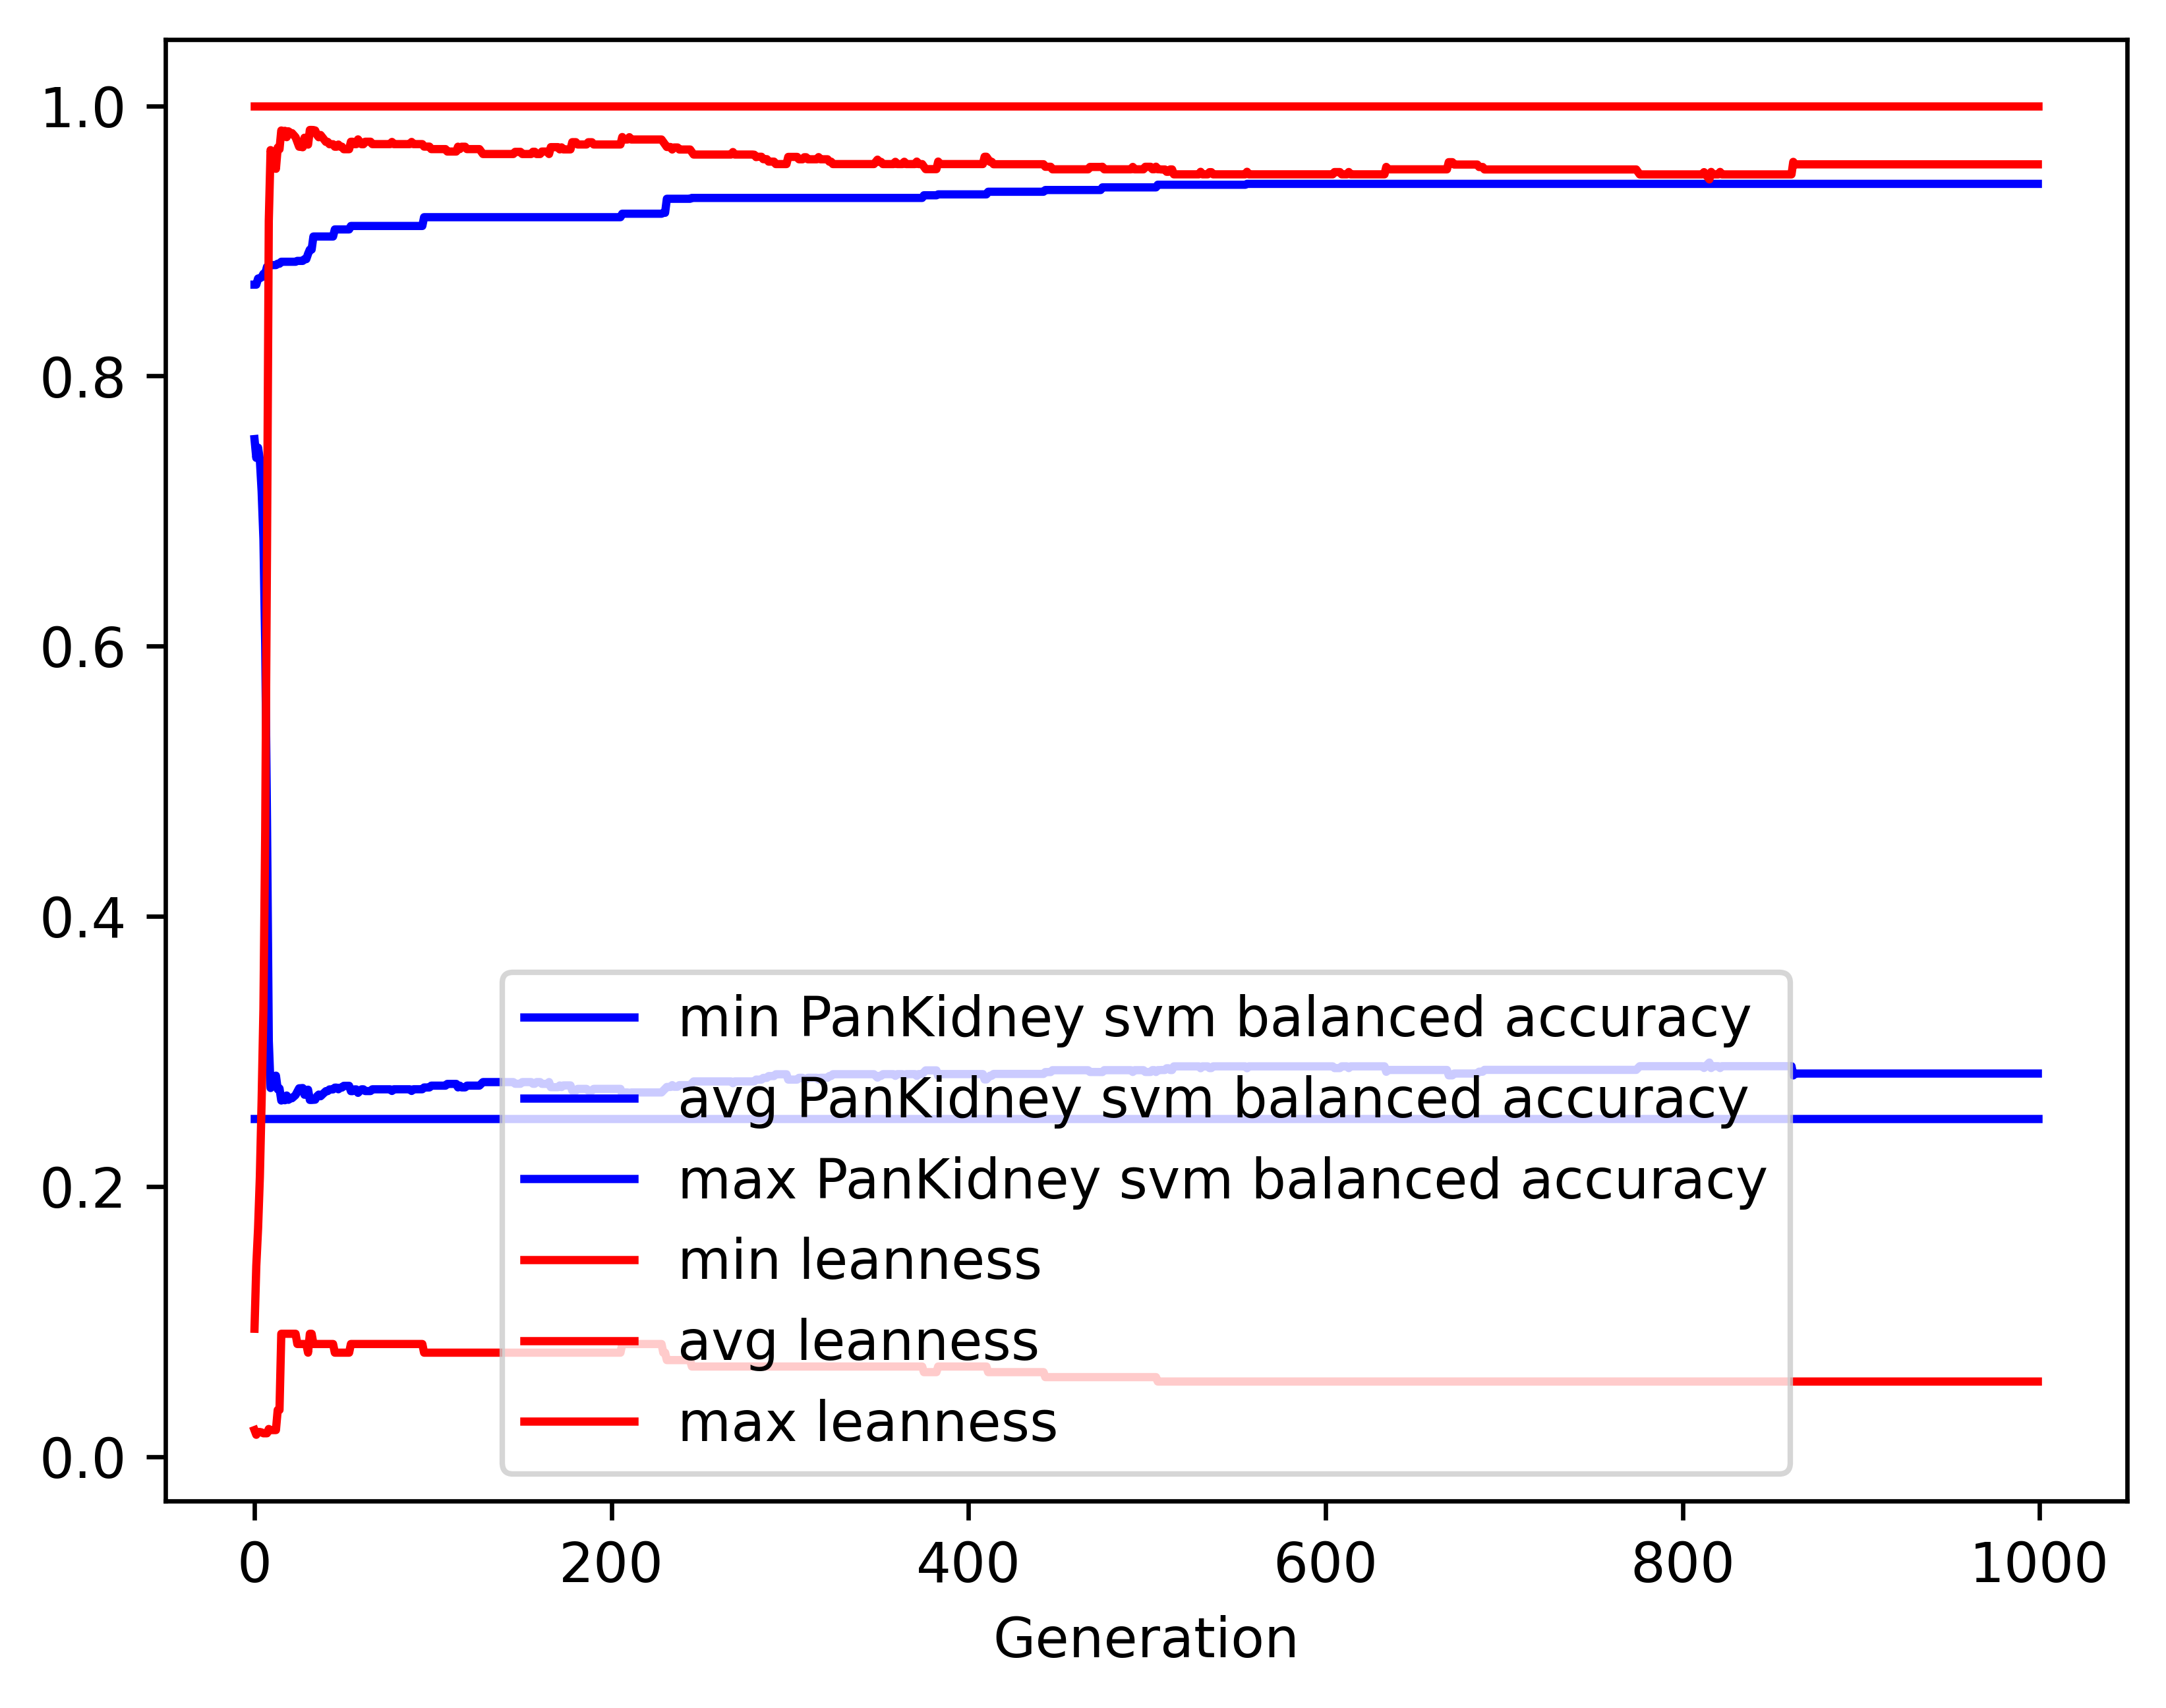

Data behind this chart, as committed beside it:
gen, evals, gen_feats, explored, PanKidney svm balanced accuracy_min, PanKidney svm balanced accuracy_avg, PanKidney svm balanced accuracy_max, PanKidney svm balanced accuracy_std, leanness_min, leanness_avg, leanness_max, leanness_std
0, 500, 8863, 8863, 0.25, 0.7533, 0.8676, 0.1185, 0.01961, 0.09463, 1.0, 0.1603
1, 377, 5316, 9101, 0.25, 0.7394, 0.8676, 0.1484, 0.01613, 0.1412, 1.0, 0.2052
2, 355, 3266, 9332, 0.25, 0.7469, 0.8722, 0.1595, 0.01818, 0.1689, 1.0, 0.2504
3, 378, 2158, 9570, 0.25, 0.738, 0.8724, 0.1846, 0.01818, 0.2071, 1.0, 0.2949
4, 353, 1502, 9776, 0.25, 0.7145, 0.8731, 0.2163, 0.01786, 0.2643, 1.0, 0.3451
5, 363, 1285, 9992, 0.25, 0.6792, 0.8756, 0.2456, 0.01724, 0.3315, 1.0, 0.3868
6, 347, 1169, 10225, 0.25, 0.6013, 0.8756, 0.279, 0.01724, 0.4625, 1.0, 0.433
7, 344, 951, 10437, 0.25, 0.4707, 0.8808, 0.2705, 0.01724, 0.672, 1.0, 0.4096
8, 310, 768, 10635, 0.25, 0.3078, 0.8808, 0.1742, 0.02041, 0.9147, 1.0, 0.2591
9, 310, 597, 10850, 0.25, 0.2729, 0.8821, 0.1127, 0.01961, 0.9672, 1.0, 0.1631
10, 308, 552, 11037, 0.25, 0.2758, 0.8821, 0.1207, 0.01961, 0.9626, 1.0, 0.1767
11, 308, 563, 11214, 0.25, 0.2768, 0.8821, 0.1224, 0.01961, 0.9616, 1.0, 0.1775
12, 317, 587, 11394, 0.25, 0.282, 0.8821, 0.1345, 0.01961, 0.9534, 1.0, 0.1976
13, 324, 573, 11579, 0.25, 0.272, 0.8831, 0.111, 0.03448, 0.9691, 1.0, 0.1578
14, 294, 491, 11763, 0.25, 0.2725, 0.8831, 0.1139, 0.03448, 0.9679, 1.0, 0.1641
15, 305, 503, 11922, 0.25, 0.2636, 0.8846, 0.08712, 0.09091, 0.9817, 1.0, 0.1183
16, 311, 475, 12098, 0.25, 0.2662, 0.8846, 0.09567, 0.09091, 0.9782, 1.0, 0.1305
17, 308, 476, 12231, 0.25, 0.2638, 0.8846, 0.08844, 0.09091, 0.9815, 1.0, 0.1199
18, 305, 453, 12396, 0.25, 0.2673, 0.8846, 0.09885, 0.09091, 0.9768, 1.0, 0.1339
19, 307, 468, 12540, 0.25, 0.2641, 0.8846, 0.09045, 0.09091, 0.9811, 1.0, 0.1224
20, 323, 472, 12684, 0.25, 0.2653, 0.8846, 0.09392, 0.09091, 0.9798, 1.0, 0.1258
21, 306, 475, 12817, 0.25, 0.2653, 0.8846, 0.09392, 0.09091, 0.9798, 1.0, 0.1258
22, 322, 503, 12981, 0.25, 0.2665, 0.8846, 0.09738, 0.09091, 0.9783, 1.0, 0.1299
23, 296, 442, 13112, 0.25, 0.2676, 0.8846, 0.1007, 0.09091, 0.9768, 1.0, 0.1339
24, 309, 471, 13243, 0.25, 0.2702, 0.8852, 0.1079, 0.08333, 0.9732, 1.0, 0.145
25, 301, 483, 13373, 0.25, 0.2726, 0.8852, 0.1143, 0.08333, 0.9697, 1.0, 0.1544
26, 312, 481, 13518, 0.25, 0.2727, 0.8852, 0.1146, 0.08333, 0.9696, 1.0, 0.1548
27, 307, 492, 13652, 0.25, 0.2728, 0.8852, 0.1153, 0.08333, 0.9693, 1.0, 0.1563
28, 321, 486, 13770, 0.25, 0.2679, 0.8865, 0.1021, 0.08333, 0.9764, 1.0, 0.1364
29, 324, 511, 13893, 0.25, 0.2703, 0.8865, 0.1088, 0.08333, 0.9731, 1.0, 0.1452
30, 311, 481, 14029, 0.25, 0.2716, 0.8904, 0.1123, 0.07692, 0.9713, 1.0, 0.1506
31, 301, 464, 14142, 0.25, 0.264, 0.8936, 0.08996, 0.09091, 0.9821, 1.0, 0.1157
32, 310, 479, 14247, 0.25, 0.264, 0.8936, 0.08996, 0.09091, 0.9821, 1.0, 0.1157
33, 293, 455, 14339, 0.25, 0.2641, 0.9033, 0.0906, 0.08333, 0.9821, 1.0, 0.1163
34, 317, 489, 14455, 0.25, 0.2642, 0.9033, 0.09125, 0.08333, 0.9817, 1.0, 0.1185
35, 318, 493, 14548, 0.25, 0.2667, 0.9033, 0.09918, 0.08333, 0.9784, 1.0, 0.1293
36, 300, 472, 14653, 0.25, 0.268, 0.9033, 0.1028, 0.08333, 0.9767, 1.0, 0.1342
37, 301, 462, 14751, 0.25, 0.2667, 0.9033, 0.09922, 0.08333, 0.9784, 1.0, 0.1293
38, 312, 494, 14858, 0.25, 0.268, 0.9033, 0.1029, 0.08333, 0.9767, 1.0, 0.1342
39, 300, 465, 14941, 0.25, 0.2693, 0.9033, 0.1065, 0.08333, 0.975, 1.0, 0.1393
40, 285, 441, 15037, 0.25, 0.2705, 0.9033, 0.11, 0.08333, 0.9733, 1.0, 0.1442
41, 290, 438, 15123, 0.25, 0.2705, 0.9033, 0.11, 0.08333, 0.9733, 1.0, 0.1442
42, 309, 490, 15214, 0.25, 0.2718, 0.9033, 0.1134, 0.08333, 0.9716, 1.0, 0.1491
43, 319, 486, 15299, 0.25, 0.2718, 0.9033, 0.1134, 0.08333, 0.9716, 1.0, 0.1491
44, 308, 461, 15388, 0.25, 0.2718, 0.9033, 0.1134, 0.08333, 0.9716, 1.0, 0.1491
45, 309, 486, 15494, 0.25, 0.2731, 0.9085, 0.1169, 0.07692, 0.9697, 1.0, 0.1543
46, 310, 481, 15586, 0.25, 0.2731, 0.9085, 0.1169, 0.07692, 0.9697, 1.0, 0.1543
47, 299, 454, 15646, 0.25, 0.2719, 0.9085, 0.114, 0.07692, 0.9713, 1.0, 0.1505
48, 302, 473, 15726, 0.25, 0.2732, 0.9085, 0.117, 0.07692, 0.9697, 1.0, 0.1543
49, 301, 463, 15801, 0.25, 0.2732, 0.9085, 0.117, 0.07692, 0.9697, 1.0, 0.1543
50, 292, 448, 15873, 0.25, 0.2745, 0.9085, 0.1204, 0.07692, 0.9679, 1.0, 0.1594
51, 305, 465, 15941, 0.25, 0.2745, 0.9085, 0.1204, 0.07692, 0.9679, 1.0, 0.1594
52, 317, 502, 16013, 0.25, 0.2745, 0.9085, 0.1204, 0.07692, 0.9679, 1.0, 0.1594
53, 307, 485, 16085, 0.25, 0.2745, 0.9085, 0.1204, 0.07692, 0.9679, 1.0, 0.1594
54, 332, 483, 16155, 0.25, 0.2705, 0.9111, 0.11, 0.08333, 0.9734, 1.0, 0.1437
55, 315, 481, 16214, 0.25, 0.2705, 0.9111, 0.11, 0.08333, 0.9734, 1.0, 0.1437
56, 300, 463, 16261, 0.25, 0.2718, 0.9111, 0.1135, 0.08333, 0.9716, 1.0, 0.1488
57, 313, 491, 16311, 0.25, 0.2718, 0.9111, 0.1135, 0.08333, 0.9716, 1.0, 0.1488
58, 312, 470, 16377, 0.25, 0.2693, 0.9111, 0.1065, 0.08333, 0.9752, 1.0, 0.1386
59, 314, 488, 16437, 0.25, 0.2706, 0.9111, 0.1103, 0.08333, 0.9733, 1.0, 0.1442
... 940 more rows
